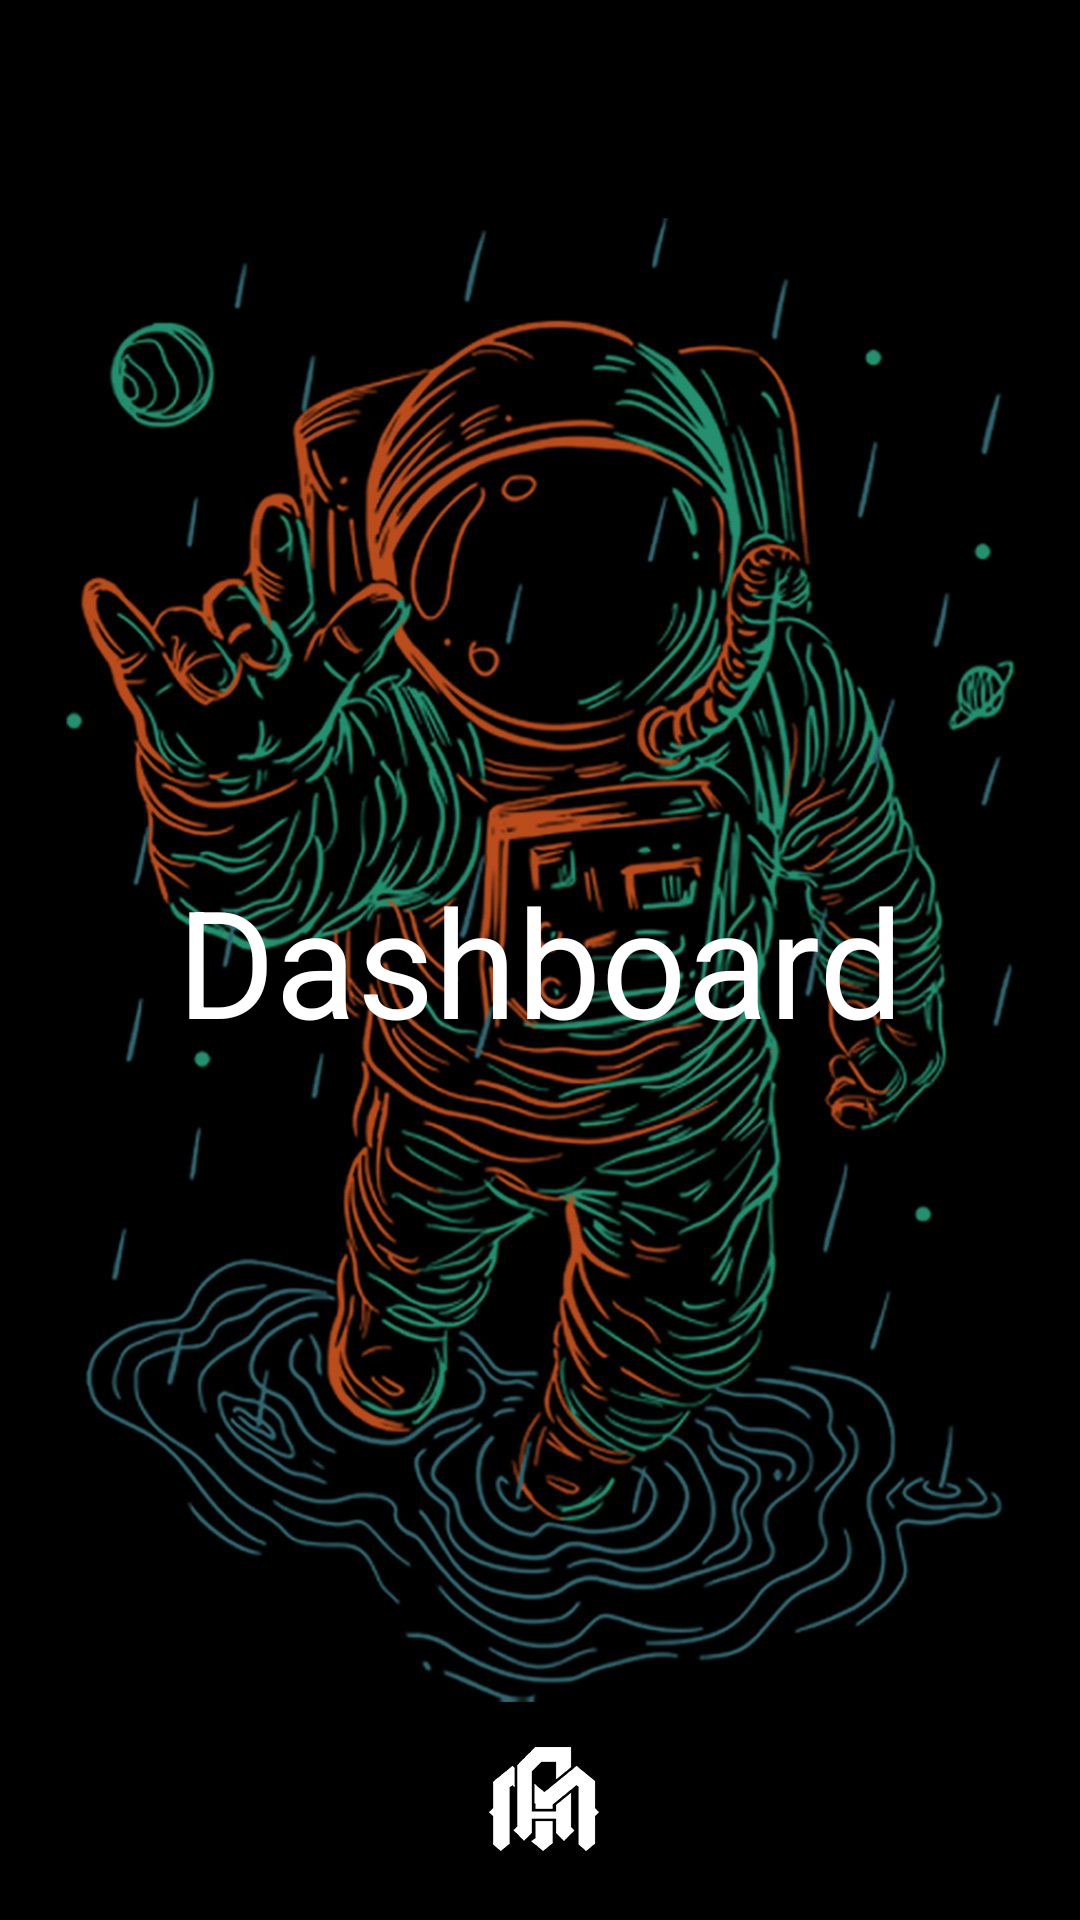

Reconstruct the res/layout file that produces this screen, plus the resources it refers to.
<!-- AndroidManifest.xml: application theme Theme.FragApp -->
<!-- res/layout/fragment_dashboard.xml -->
<?xml version="1.0" encoding="utf-8"?>
<androidx.constraintlayout.widget.ConstraintLayout xmlns:android="http://schemas.android.com/apk/res/android"
    xmlns:app="http://schemas.android.com/apk/res-auto"
    android:layout_width="match_parent"
    android:layout_height="match_parent"
    android:background="@drawable/background">


    <TextView
        android:layout_width="wrap_content"
        android:layout_height="wrap_content"
        android:text="Dashboard"
        android:textColor="@color/white"
        android:textSize="50sp"
        app:layout_constraintBottom_toBottomOf="parent"
        app:layout_constraintEnd_toEndOf="parent"
        app:layout_constraintStart_toStartOf="parent"
        app:layout_constraintTop_toTopOf="parent" />

</androidx.constraintlayout.widget.ConstraintLayout>
<!-- resources referenced by this layout -->
<resources>
  <color name="white">#FFFFFFFF</color>
  <!-- drawable background: jpg bitmap (drawable, 190262 bytes) -->
  <style name="Theme.FragApp" parent="Theme.MaterialComponents.DayNight.DarkActionBar">
          
          <item name="colorPrimary">#9C27B0</item>
          <item name="colorPrimaryVariant">@color/purple_700</item>
          <item name="colorOnPrimary">@color/white</item>
          
          <item name="colorSecondary">@color/teal_200</item>
          <item name="colorSecondaryVariant">@color/teal_700</item>
          <item name="colorOnSecondary">@color/black</item>
          
          <item name="android:statusBarColor" tools:targetApi="l">?attr/colorPrimaryVariant</item>
          
      </style>
  <color name="purple_700">#FF3700B3</color>
  <color name="teal_200">#FF03DAC5</color>
  <color name="teal_700">#FF018786</color>
  <color name="black">#FF000000</color>
</resources>
